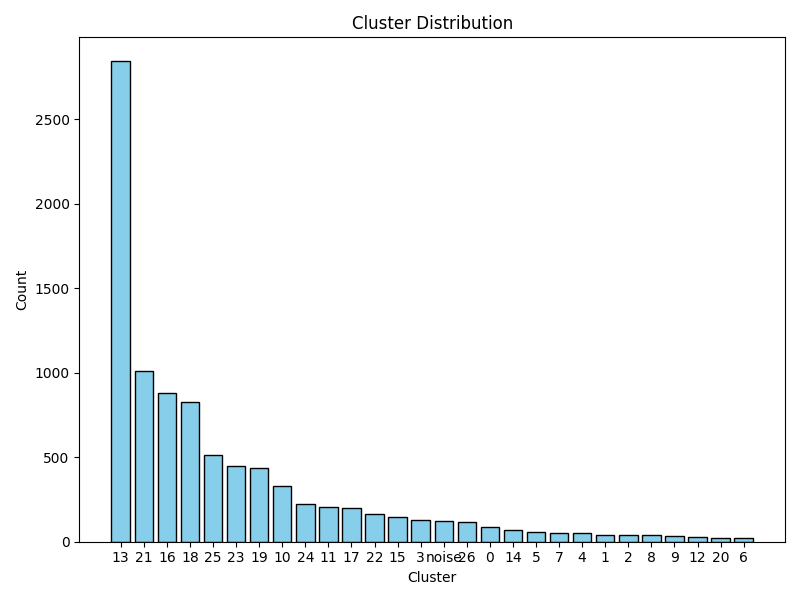

Data behind this chart, as committed beside it:
cluster, count
13, 2844
21, 1012
16, 878
18, 826
25, 514
23, 450
19, 436
10, 329
24, 225
11, 208
17, 202
22, 162
15, 148
3, 131
-1, 125
26, 119
0, 85
14, 71
5, 58
7, 52
4, 51
1, 41
2, 40
8, 37
9, 32
12, 30
20, 22
6, 20
